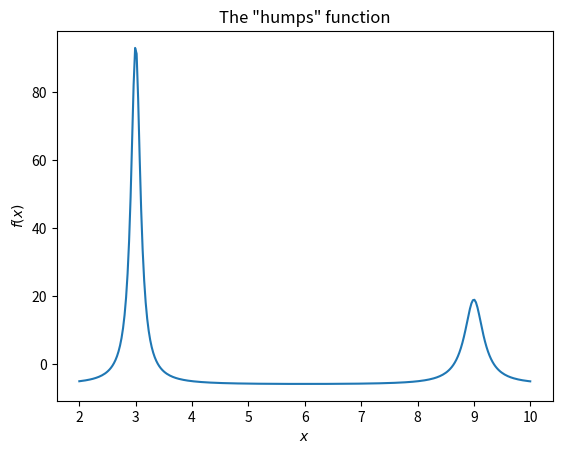

Recreate this plot in Python.
# backend_demo

import numpy as np
import matplotlib
# matplotlib.use('PDF')
import matplotlib.pyplot as plt

f = lambda x: 1/((x-3)**2+.01) + 1/((x-9)**2+.04) - 6
xvalues = np.linspace(2, 10, 300)
yvalues = f(xvalues)

plt.plot(xvalues, yvalues)
plt.xlabel('$x$')
plt.ylabel('$f(x)$')
plt.title('The "humps" function')

plt.show()

print('Done plotting.')
